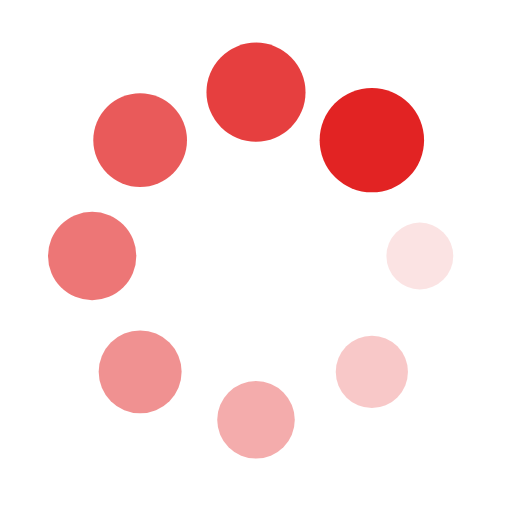
t = 0.00 s
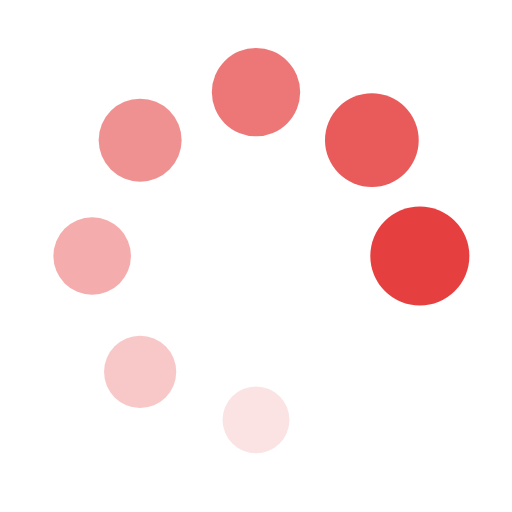
t = 0.11 s
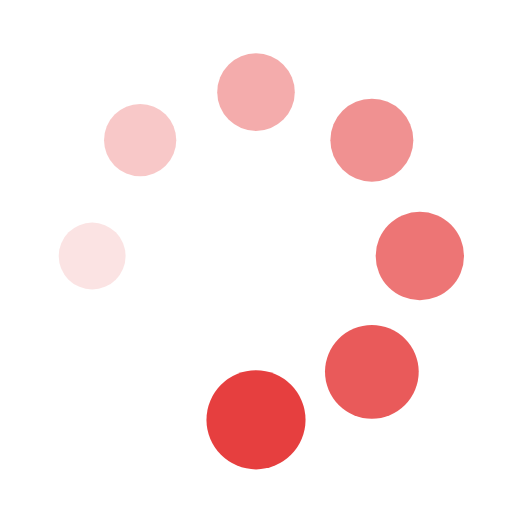
t = 0.22 s
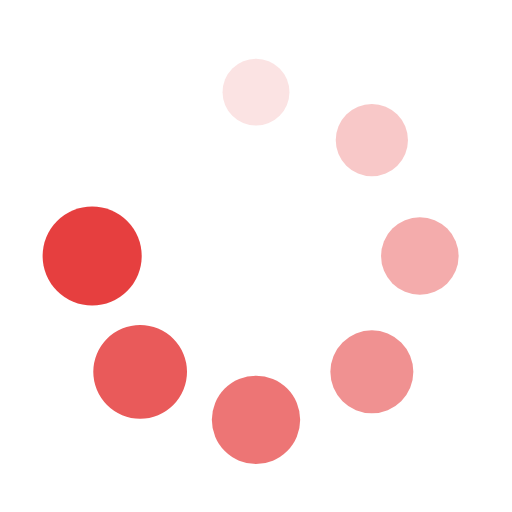
t = 0.33 s

The animated SVG that drew these frames (rendered in a browser with its animation timeline set to each time). Animation: 16 SMIL elements (animate=8,animateTransform=8); one cycle of 0.44 s, repeats indefinitely.

<?xml version="1.0" encoding="utf-8"?>
<svg xmlns="http://www.w3.org/2000/svg" xmlns:xlink="http://www.w3.org/1999/xlink" style="margin: auto; background: none; display: block; shape-rendering: auto;" width="30px" height="30px" viewBox="0 0 100 100" preserveAspectRatio="xMidYMid">
<g transform="translate(82,50)">
<g transform="rotate(0)">
<circle cx="0" cy="0" r="6" fill="#e22323" fill-opacity="1">
  <animateTransform attributeName="transform" type="scale" begin="-0.3888888888888889s" values="1.7 1.7;1 1" keyTimes="0;1" dur="0.4444444444444444s" repeatCount="indefinite"></animateTransform>
  <animate attributeName="fill-opacity" keyTimes="0;1" dur="0.4444444444444444s" repeatCount="indefinite" values="1;0" begin="-0.3888888888888889s"></animate>
</circle>
</g>
</g><g transform="translate(72.62741699796952,72.62741699796952)">
<g transform="rotate(45)">
<circle cx="0" cy="0" r="6" fill="#e22323" fill-opacity="0.875">
  <animateTransform attributeName="transform" type="scale" begin="-0.3333333333333333s" values="1.7 1.7;1 1" keyTimes="0;1" dur="0.4444444444444444s" repeatCount="indefinite"></animateTransform>
  <animate attributeName="fill-opacity" keyTimes="0;1" dur="0.4444444444444444s" repeatCount="indefinite" values="1;0" begin="-0.3333333333333333s"></animate>
</circle>
</g>
</g><g transform="translate(50,82)">
<g transform="rotate(90)">
<circle cx="0" cy="0" r="6" fill="#e22323" fill-opacity="0.75">
  <animateTransform attributeName="transform" type="scale" begin="-0.2777777777777778s" values="1.7 1.7;1 1" keyTimes="0;1" dur="0.4444444444444444s" repeatCount="indefinite"></animateTransform>
  <animate attributeName="fill-opacity" keyTimes="0;1" dur="0.4444444444444444s" repeatCount="indefinite" values="1;0" begin="-0.2777777777777778s"></animate>
</circle>
</g>
</g><g transform="translate(27.37258300203048,72.62741699796952)">
<g transform="rotate(135)">
<circle cx="0" cy="0" r="6" fill="#e22323" fill-opacity="0.625">
  <animateTransform attributeName="transform" type="scale" begin="-0.2222222222222222s" values="1.7 1.7;1 1" keyTimes="0;1" dur="0.4444444444444444s" repeatCount="indefinite"></animateTransform>
  <animate attributeName="fill-opacity" keyTimes="0;1" dur="0.4444444444444444s" repeatCount="indefinite" values="1;0" begin="-0.2222222222222222s"></animate>
</circle>
</g>
</g><g transform="translate(18,50.00000000000001)">
<g transform="rotate(180)">
<circle cx="0" cy="0" r="6" fill="#e22323" fill-opacity="0.5">
  <animateTransform attributeName="transform" type="scale" begin="-0.16666666666666666s" values="1.7 1.7;1 1" keyTimes="0;1" dur="0.4444444444444444s" repeatCount="indefinite"></animateTransform>
  <animate attributeName="fill-opacity" keyTimes="0;1" dur="0.4444444444444444s" repeatCount="indefinite" values="1;0" begin="-0.16666666666666666s"></animate>
</circle>
</g>
</g><g transform="translate(27.372583002030474,27.37258300203048)">
<g transform="rotate(225)">
<circle cx="0" cy="0" r="6" fill="#e22323" fill-opacity="0.375">
  <animateTransform attributeName="transform" type="scale" begin="-0.1111111111111111s" values="1.7 1.7;1 1" keyTimes="0;1" dur="0.4444444444444444s" repeatCount="indefinite"></animateTransform>
  <animate attributeName="fill-opacity" keyTimes="0;1" dur="0.4444444444444444s" repeatCount="indefinite" values="1;0" begin="-0.1111111111111111s"></animate>
</circle>
</g>
</g><g transform="translate(49.99999999999999,18)">
<g transform="rotate(270)">
<circle cx="0" cy="0" r="6" fill="#e22323" fill-opacity="0.25">
  <animateTransform attributeName="transform" type="scale" begin="-0.05555555555555555s" values="1.7 1.7;1 1" keyTimes="0;1" dur="0.4444444444444444s" repeatCount="indefinite"></animateTransform>
  <animate attributeName="fill-opacity" keyTimes="0;1" dur="0.4444444444444444s" repeatCount="indefinite" values="1;0" begin="-0.05555555555555555s"></animate>
</circle>
</g>
</g><g transform="translate(72.62741699796952,27.372583002030474)">
<g transform="rotate(315)">
<circle cx="0" cy="0" r="6" fill="#e22323" fill-opacity="0.125">
  <animateTransform attributeName="transform" type="scale" begin="0s" values="1.7 1.7;1 1" keyTimes="0;1" dur="0.4444444444444444s" repeatCount="indefinite"></animateTransform>
  <animate attributeName="fill-opacity" keyTimes="0;1" dur="0.4444444444444444s" repeatCount="indefinite" values="1;0" begin="0s"></animate>
</circle>
</g>
</g>
<!-- [ldio] generated by https://loading.io/ --></svg>